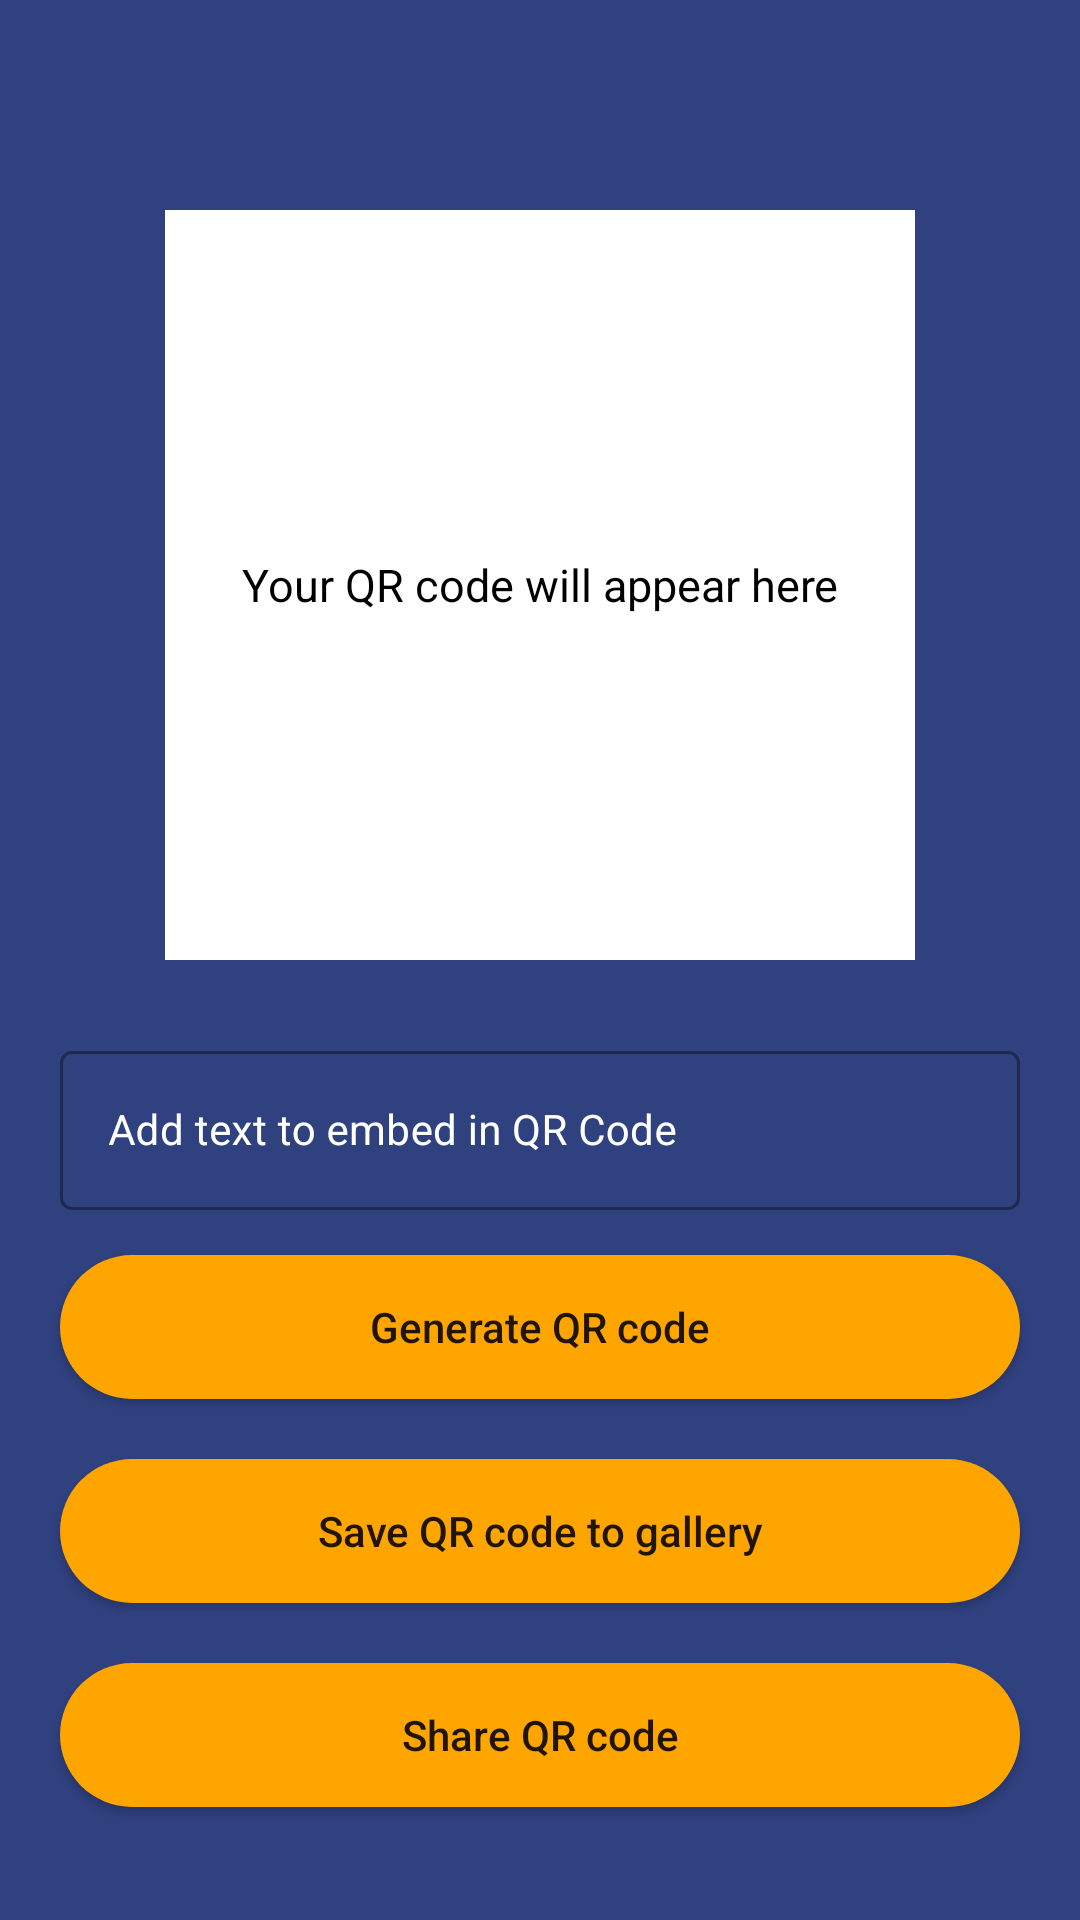

Produce the Android XML layout that renders to this screen, including the resource entries it uses.
<!-- AndroidManifest.xml: application theme Theme.QRCodeScanerGenerator -->
<!-- res/layout/activity_qrgenerator.xml -->
<?xml version="1.0" encoding="utf-8"?>
<RelativeLayout xmlns:android="http://schemas.android.com/apk/res/android"
    xmlns:app="http://schemas.android.com/apk/res-auto"
    xmlns:tools="http://schemas.android.com/tools"
    android:layout_width="match_parent"
    android:layout_height="match_parent"
    android:background="#304180"
    style="@style/AppTheme.MaterialTheme"
    tools:context=".QRGeneratorActivity">

    <FrameLayout
        android:layout_width="250dp"
        android:layout_height="wrap_content"
        android:id="@+id/Qrcode"
        android:layout_centerHorizontal="true"
        android:layout_marginTop="70dp"
        >
        <TextView
            android:layout_width="match_parent"
            android:layout_height="wrap_content"
            android:layout_gravity="center"
            android:text="Your QR code will appear here"
            android:id="@+id/tvGen"
            android:textAllCaps="false"
            android:textColor="@color/black"
            android:elevation="1dp"
            android:textAlignment="center"
            android:padding="4dp"
            android:textSize="15sp"
            />
        <ImageView
            android:layout_width="250dp"
            android:layout_height="250dp"
            android:background="@color/white"
            android:id="@+id/QR"
            />

    </FrameLayout>

    <com.google.android.material.textfield.TextInputLayout
        android:layout_width="match_parent"
        android:layout_height="wrap_content"
        android:layout_below="@+id/Qrcode"
        android:id="@+id/edit_query"
        style="@style/Widget.MaterialComponents.TextInputLayout.OutlinedBox"
        android:layout_marginLeft="15dp"
        android:layout_marginTop="20dp"
        android:layout_marginRight="15dp"
        android:hint="Add text to embed in QR Code"
        android:padding="5dp"
        android:textColorHint="@color/white"
        app:hintTextColor="@color/white"
        >
        <com.google.android.material.textfield.TextInputEditText
            android:layout_width="match_parent"
            android:layout_height="match_parent"
            android:id="@+id/edit_text"
            android:ems="16"
            android:importantForAutofill="no"
            android:inputType="textMultiLine|textImeMultiLine"
            android:textColor="@color/white"
            android:textSize="14sp"
            />


    </com.google.android.material.textfield.TextInputLayout>

    <Button
        android:id="@+id/BtnGen"
        android:layout_width="match_parent"
        android:layout_height="wrap_content"
        android:layout_below="@+id/edit_query"
        android:layout_marginStart="20dp"
        android:layout_marginTop="10dp"
        android:layout_marginEnd="20dp"
        android:layout_marginBottom="10dp"
        android:background="@drawable/button_back"
        android:text="Generate QR code"
        android:textAllCaps="false" />


    <Button
        android:id="@+id/saveBtn"
        android:layout_width="match_parent"
        android:layout_height="wrap_content"
        android:layout_below="@+id/BtnGen"
        android:layout_marginStart="20dp"
        android:layout_marginTop="10dp"
        android:layout_marginEnd="20dp"
        android:layout_marginBottom="10dp"
        android:background="@drawable/button_back"
        android:text="Save QR code to gallery"
        android:textAllCaps="false" />

    <Button
        android:id="@+id/shareBtn"
        android:layout_width="match_parent"
        android:layout_height="wrap_content"
        android:layout_below="@+id/saveBtn"
        android:layout_marginStart="20dp"
        android:layout_marginTop="10dp"
        android:layout_marginEnd="20dp"
        android:layout_marginBottom="10dp"
        android:background="@drawable/button_back"
        android:text="Share QR code"
        android:textAllCaps="false" />






</RelativeLayout>
<!-- resources referenced by this layout -->
<resources>
  <color name="black">#FF000000</color>
  <color name="white">#FFFFFFFF</color>
  <!-- drawable button_back (drawable) -->
  <?xml version="1.0" encoding="utf-8"?>
  <shape xmlns:android="http://schemas.android.com/apk/res/android">
      <solid android:color="@color/yellow"/>
      <corners android:radius="25dp"/>
  
  </shape>
  <style name="AppTheme.MaterialTheme" parent="Theme.MaterialComponents.Light.DarkActionBar">
  
          <item name="windowNoTitle">true</item>
          <item name="windowActionBar">true</item>
          <item name="colorPrimary">@color/yellow</item>
          <item name="colorBackgroundFloating">@color/yellow</item>
          <item name="colorAccent">@color/white</item>
          <item name="android:singleLine">true</item>
  
  
      </style>
  <style name="Theme.QRCodeScanerGenerator" parent="Theme.MaterialComponents.DayNight.NoActionBar">
          
          <item name="colorPrimary">@color/purple_500</item>
          <item name="colorPrimaryVariant">@color/purple_700</item>
          <item name="colorOnPrimary">@color/white</item>
          
          <item name="colorSecondary">@color/teal_200</item>
          <item name="colorSecondaryVariant">@color/teal_700</item>
          <item name="colorOnSecondary">@color/black</item>
          
          <item name="android:statusBarColor" tools:targetApi="l">?attr/colorPrimaryVariant</item>
          
      </style>
  <color name="yellow">#ffa500</color>
  <color name="purple_500">#ffa500</color>
  <color name="purple_700">#292036</color>
  <color name="teal_200">#FF03DAC5</color>
  <color name="teal_700">#FF018786</color>
</resources>
